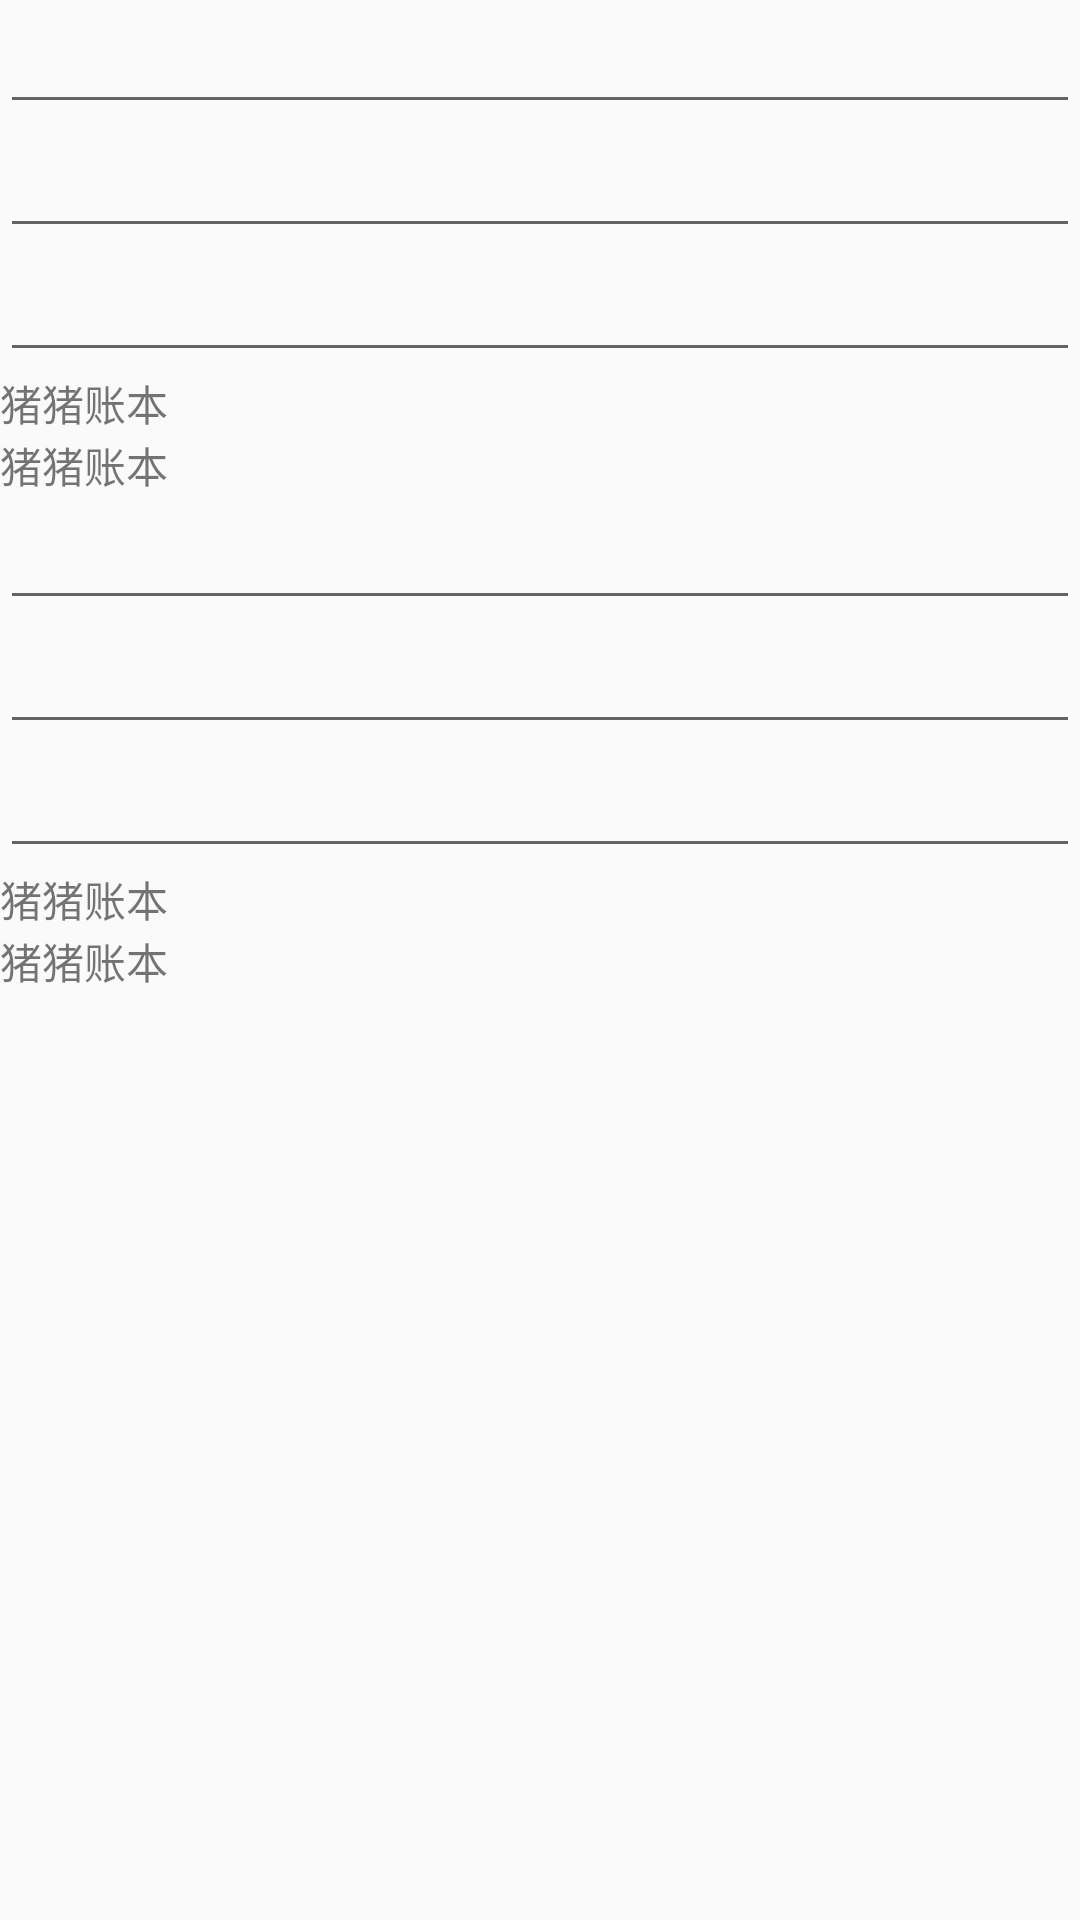

Here is an Android app screen rendered from its layout file. Give the layout XML and the strings, colors and styles it references.
<!-- AndroidManifest.xml: application theme AppTheme -->
<!-- res/layout/recycler_item_view_footer.xml -->
<?xml version="1.0" encoding="utf-8"?>
<LinearLayout xmlns:android="http://schemas.android.com/apk/res/android"
              android:orientation="vertical"
              android:layout_width="match_parent"
              android:layout_height="wrap_content">

    <EditText
        android:layout_width="match_parent"
        android:layout_height="wrap_content"         android:singleLine="true"
        />

    <EditText
        android:layout_width="match_parent"
        android:layout_height="wrap_content"         android:singleLine="true"/>

    <EditText
        android:layout_width="match_parent"
        android:layout_height="wrap_content"         android:singleLine="true"/>

    <TextView
        android:text="@string/app_name"
        android:layout_width="match_parent"
        android:layout_height="wrap_content"         android:singleLine="true"/>

    <TextView
        android:text="@string/app_name"
        android:layout_width="match_parent"
        android:layout_height="wrap_content"         android:singleLine="true"/>

    <EditText
        android:layout_width="match_parent"
        android:layout_height="wrap_content"         android:singleLine="true"/>

    <EditText
        android:layout_width="match_parent"
        android:layout_height="wrap_content"         android:singleLine="true"/>

    <EditText
        android:layout_width="match_parent"
        android:layout_height="wrap_content"         android:singleLine="true"/>

    <TextView
        android:text="@string/app_name"
        android:layout_width="match_parent"
        android:layout_height="wrap_content"         android:singleLine="true"/>

    <TextView
        android:text="@string/app_name"
        android:layout_width="match_parent"
        android:layout_height="wrap_content"         android:singleLine="true"/>

</LinearLayout>
<!-- resources referenced by this layout -->
<resources>
  <string name="app_name">猪猪账本</string>
  <style name="AppTheme" parent="Theme.AppCompat.Light.NoActionBar">
          
          <item name="colorPrimary">@color/colorPrimary</item>
          <item name="colorPrimaryDark">@color/colorPrimaryDark</item>
          <item name="colorAccent">@color/colorAccent</item>
      </style>
  <color name="colorPrimary">#3F51B5</color>
  <color name="colorPrimaryDark">#303F9F</color>
  <color name="colorAccent">#FF4081</color>
</resources>
